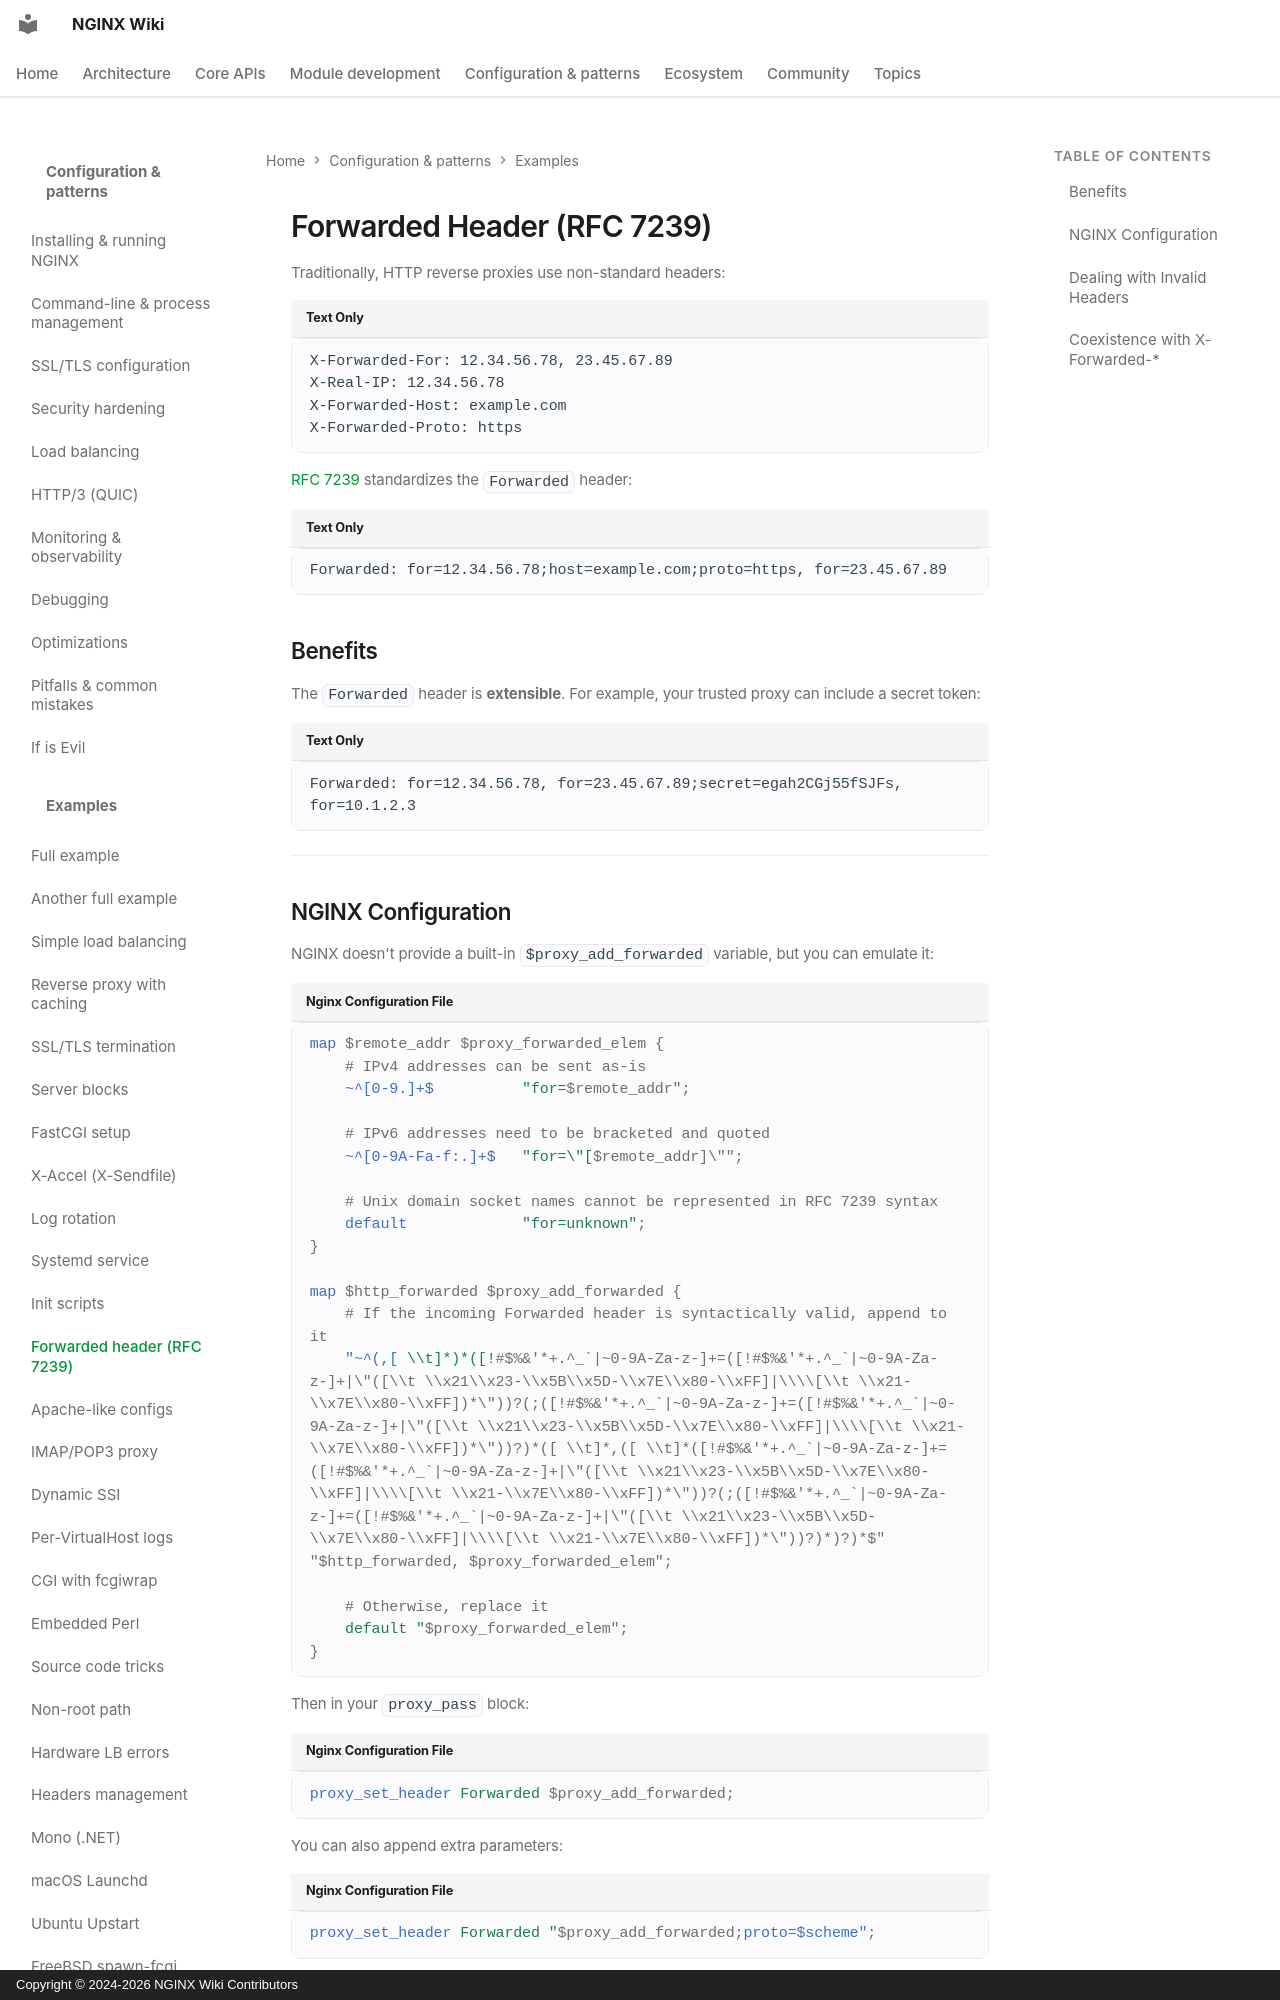

repository: GetPageSpeed/nginx-wiki · page: config/examples/forwarded-header/index.html · generator: mkdocs · copyright: Copyright © 2024-2026 NGINX Wiki Contributors

---
title: NGINX Forwarded Header Configuration per RFC 7239
description: Implement RFC 7239 standardized Forwarded header in NGINX replacing X-Forwarded-For with proper IPv4/IPv6 handling and validation.
keywords: nginx forwarded header, rfc 7239, x-forwarded-for, nginx proxy headers, nginx real ip, nginx map directive
author: NGINX Community
date: 2025-12-05
updated: 2026-08-05
schema_type: TechArticle
tags:
  - nginx
  - forwarded header
  - rfc 7239
  - proxy
  - headers
---

# Forwarded Header (RFC 7239)

Traditionally, HTTP reverse proxies use non-standard headers:

```
X-Forwarded-For: 12.34.56.78, 23.45.67.89
X-Real-IP: 12.34.56.78
X-Forwarded-Host: example.com
X-Forwarded-Proto: https
```

[RFC 7239](https://tools.ietf.org/html/rfc7239) standardizes the `Forwarded` header:

```
Forwarded: for=12.34.56.78;host=example.com;proto=https, for=23.45.67.89
```

## Benefits

The `Forwarded` header is **extensible**. For example, your trusted proxy can include a secret token:

```
Forwarded: for=12.34.56.78, for=23.45.67.89;secret=egah2CGj55fSJFs, for=10.1.2.3
```

---
